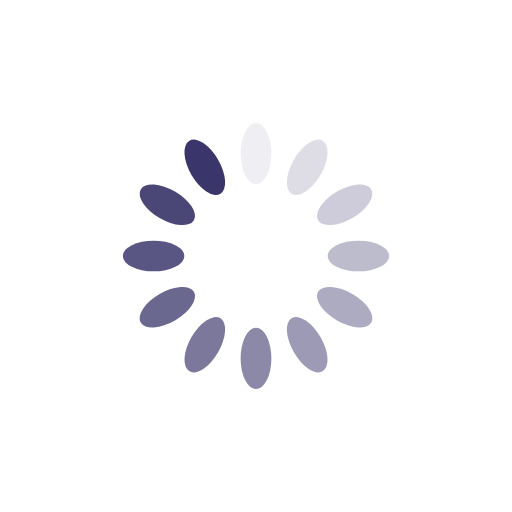
t = 0.00 s
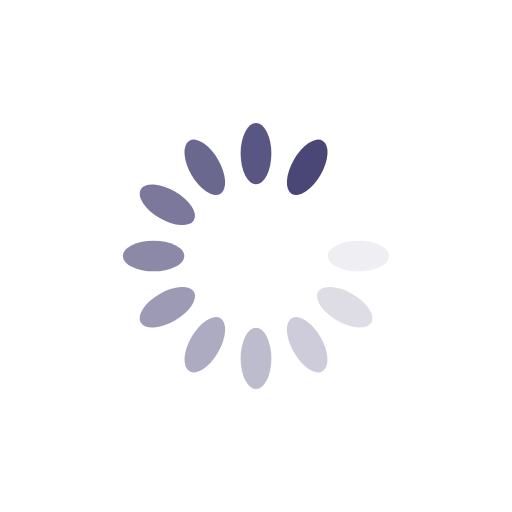
t = 0.34 s
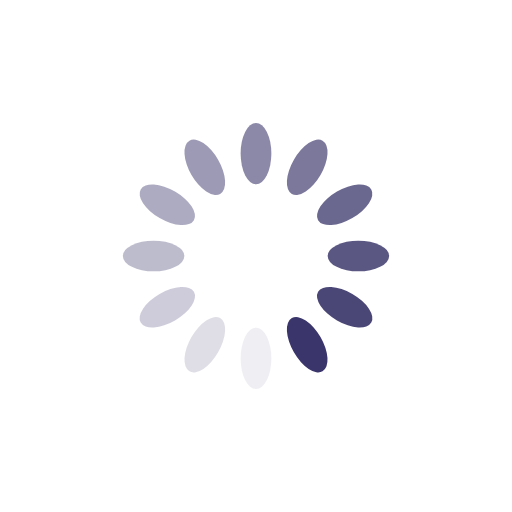
t = 0.69 s
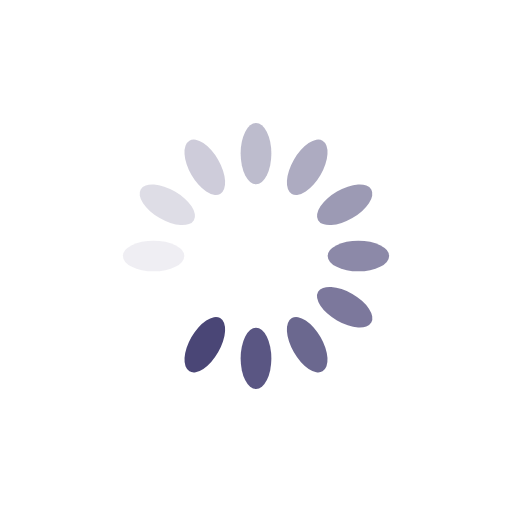
t = 1.03 s

The animated SVG that drew these frames (rendered in a browser with its animation timeline set to each time). Animation: 12 SMIL elements (animate=12); one cycle of 1.37 s, repeats indefinitely.

<?xml version="1.0" encoding="utf-8"?>
<svg xmlns="http://www.w3.org/2000/svg" xmlns:xlink="http://www.w3.org/1999/xlink" style="margin: auto; background: rgba(255, 255, 255, 0); display: block; shape-rendering: auto;" width="200px" height="200px" viewBox="0 0 100 100" preserveAspectRatio="xMidYMid">
<g transform="rotate(0 50 50)">
  <rect x="47" y="24" rx="3" ry="6" width="6" height="12" fill="#3a356a">
    <animate attributeName="opacity" values="1;0" keyTimes="0;1" dur="1.36986301369863s" begin="-1.2557077625570774s" repeatCount="indefinite"></animate>
  </rect>
</g><g transform="rotate(30 50 50)">
  <rect x="47" y="24" rx="3" ry="6" width="6" height="12" fill="#3a356a">
    <animate attributeName="opacity" values="1;0" keyTimes="0;1" dur="1.36986301369863s" begin="-1.141552511415525s" repeatCount="indefinite"></animate>
  </rect>
</g><g transform="rotate(60 50 50)">
  <rect x="47" y="24" rx="3" ry="6" width="6" height="12" fill="#3a356a">
    <animate attributeName="opacity" values="1;0" keyTimes="0;1" dur="1.36986301369863s" begin="-1.0273972602739725s" repeatCount="indefinite"></animate>
  </rect>
</g><g transform="rotate(90 50 50)">
  <rect x="47" y="24" rx="3" ry="6" width="6" height="12" fill="#3a356a">
    <animate attributeName="opacity" values="1;0" keyTimes="0;1" dur="1.36986301369863s" begin="-0.9132420091324199s" repeatCount="indefinite"></animate>
  </rect>
</g><g transform="rotate(120 50 50)">
  <rect x="47" y="24" rx="3" ry="6" width="6" height="12" fill="#3a356a">
    <animate attributeName="opacity" values="1;0" keyTimes="0;1" dur="1.36986301369863s" begin="-0.7990867579908675s" repeatCount="indefinite"></animate>
  </rect>
</g><g transform="rotate(150 50 50)">
  <rect x="47" y="24" rx="3" ry="6" width="6" height="12" fill="#3a356a">
    <animate attributeName="opacity" values="1;0" keyTimes="0;1" dur="1.36986301369863s" begin="-0.6849315068493149s" repeatCount="indefinite"></animate>
  </rect>
</g><g transform="rotate(180 50 50)">
  <rect x="47" y="24" rx="3" ry="6" width="6" height="12" fill="#3a356a">
    <animate attributeName="opacity" values="1;0" keyTimes="0;1" dur="1.36986301369863s" begin="-0.5707762557077625s" repeatCount="indefinite"></animate>
  </rect>
</g><g transform="rotate(210 50 50)">
  <rect x="47" y="24" rx="3" ry="6" width="6" height="12" fill="#3a356a">
    <animate attributeName="opacity" values="1;0" keyTimes="0;1" dur="1.36986301369863s" begin="-0.45662100456620996s" repeatCount="indefinite"></animate>
  </rect>
</g><g transform="rotate(240 50 50)">
  <rect x="47" y="24" rx="3" ry="6" width="6" height="12" fill="#3a356a">
    <animate attributeName="opacity" values="1;0" keyTimes="0;1" dur="1.36986301369863s" begin="-0.34246575342465746s" repeatCount="indefinite"></animate>
  </rect>
</g><g transform="rotate(270 50 50)">
  <rect x="47" y="24" rx="3" ry="6" width="6" height="12" fill="#3a356a">
    <animate attributeName="opacity" values="1;0" keyTimes="0;1" dur="1.36986301369863s" begin="-0.22831050228310498s" repeatCount="indefinite"></animate>
  </rect>
</g><g transform="rotate(300 50 50)">
  <rect x="47" y="24" rx="3" ry="6" width="6" height="12" fill="#3a356a">
    <animate attributeName="opacity" values="1;0" keyTimes="0;1" dur="1.36986301369863s" begin="-0.11415525114155249s" repeatCount="indefinite"></animate>
  </rect>
</g><g transform="rotate(330 50 50)">
  <rect x="47" y="24" rx="3" ry="6" width="6" height="12" fill="#3a356a">
    <animate attributeName="opacity" values="1;0" keyTimes="0;1" dur="1.36986301369863s" begin="0s" repeatCount="indefinite"></animate>
  </rect>
</g>
<!-- [ldio] generated by https://loading.io/ --></svg>